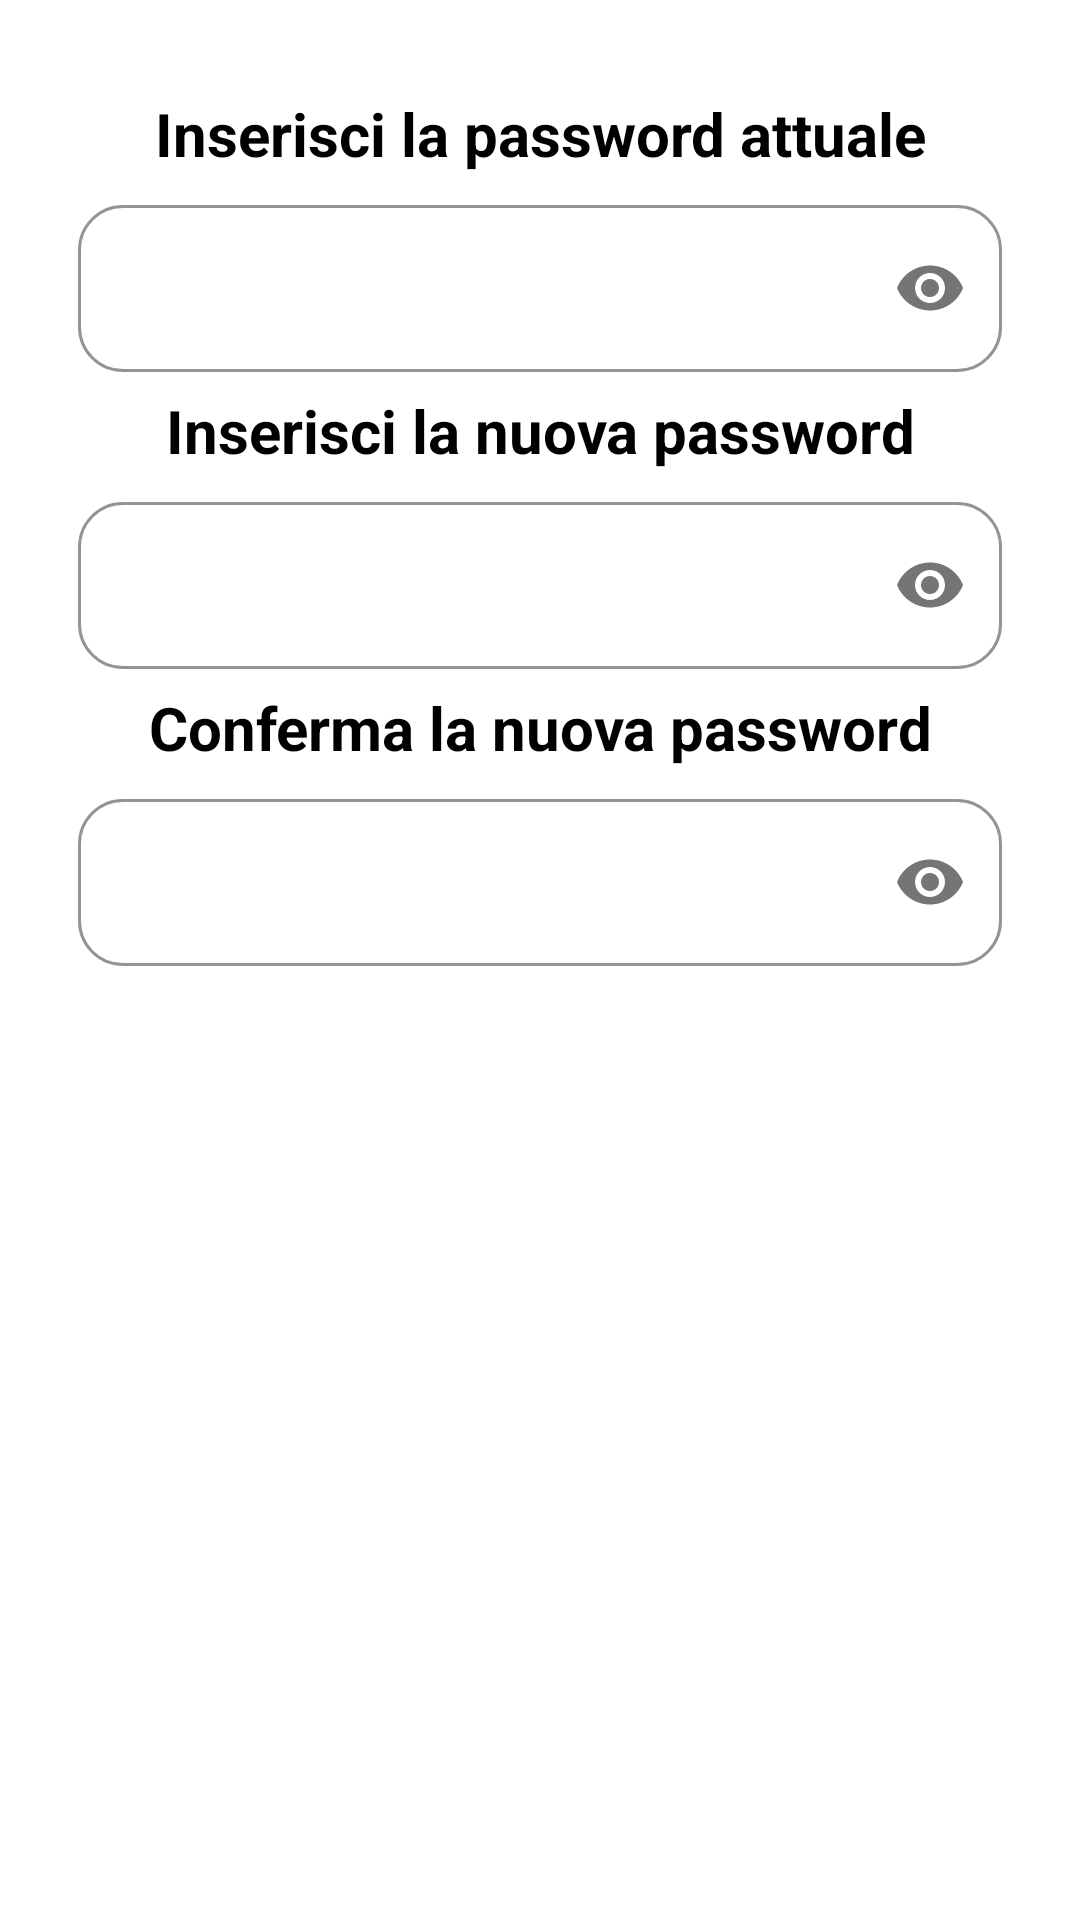

Produce the Android XML layout that renders to this screen, including the resource entries it uses.
<!-- AndroidManifest.xml: application theme Theme.MyStore_1_0 -->
<!-- res/layout/edit_password_dialog_layout.xml -->
<?xml version="1.0" encoding="utf-8"?>
<LinearLayout xmlns:android="http://schemas.android.com/apk/res/android"
    android:layout_width="match_parent"
    android:layout_height="match_parent"
    xmlns:app="http://schemas.android.com/apk/res-auto"
    android:orientation="vertical"
    android:padding="16dp">

    <com.google.android.material.textview.MaterialTextView
        android:layout_width="match_parent"
        android:layout_height="wrap_content"
        android:id="@+id/insertOldPwText"
        android:textAlignment="center"
        android:layout_marginTop="15dp"
        android:textSize="20sp"
        android:textStyle="bold"
        android:textColor="@color/black"
        android:text="Inserisci la password attuale"
        />

    <com.google.android.material.textfield.TextInputLayout
        android:layout_width="match_parent"
        android:layout_height="wrap_content"
        app:passwordToggleEnabled="true"
        app:boxStrokeColor="@color/arancione"
        app:boxCornerRadiusTopStart="15dp"
        app:boxCornerRadiusBottomStart="15dp"
        app:boxCornerRadiusBottomEnd="15dp"
        app:boxCornerRadiusTopEnd="15dp"
        android:layout_marginTop="5dp"
        android:layout_marginBottom="1dp"
        android:layout_marginRight="10dp"
        android:layout_marginLeft="10dp"
        style="@style/Widget.MaterialComponents.TextInputLayout.OutlinedBox">

    <com.google.android.material.textfield.TextInputEditText
        android:layout_width="match_parent"
        android:layout_height="wrap_content"
        android:id="@+id/insertOldPw"
        android:backgroundTint="@color/transparent"
        android:textCursorDrawable="@null"
        android:inputType="textPassword"
        />

    </com.google.android.material.textfield.TextInputLayout>

    <com.google.android.material.textview.MaterialTextView
        android:layout_width="match_parent"
        android:layout_height="wrap_content"
        android:id="@+id/insertNewPwText"
        android:textAlignment="center"
        android:layout_marginTop="5dp"
        android:text="Inserisci la nuova password"
        android:textSize="20sp"
        android:textStyle="bold"
        android:textColor="@color/black"
        />



    <com.google.android.material.textfield.TextInputLayout
        android:layout_width="match_parent"
        android:layout_height="wrap_content"
        app:passwordToggleEnabled="true"
        app:boxStrokeColor="@color/arancione"
        app:boxCornerRadiusTopStart="15dp"
        app:boxCornerRadiusBottomStart="15dp"
        app:boxCornerRadiusBottomEnd="15dp"
        app:boxCornerRadiusTopEnd="15dp"
        android:layout_marginTop="5dp"
        android:layout_marginBottom="1dp"
        android:layout_marginRight="10dp"
        android:layout_marginLeft="10dp"
        style="@style/Widget.MaterialComponents.TextInputLayout.OutlinedBox">

    <com.google.android.material.textfield.TextInputEditText
        android:layout_width="match_parent"
        android:layout_height="wrap_content"
        android:id="@+id/insertNewPw"
        android:backgroundTint="@color/transparent"
        android:textCursorDrawable="@null"
        android:inputType="textPassword"/>

    </com.google.android.material.textfield.TextInputLayout>

    <com.google.android.material.textview.MaterialTextView
        android:layout_width="match_parent"
        android:layout_height="wrap_content"
        android:id="@+id/confirmNewPwText"
        android:text="Conferma la nuova password"
        android:textAlignment="center"
        android:layout_marginTop="5dp"
        android:textSize="20sp"
        android:textStyle="bold"
        android:textColor="@color/black"
        />

    <com.google.android.material.textfield.TextInputLayout
        android:layout_width="match_parent"
        android:layout_height="wrap_content"
        app:passwordToggleEnabled="true"
        app:boxStrokeColor="@color/arancione"
        app:boxCornerRadiusTopStart="15dp"
        app:boxCornerRadiusBottomStart="15dp"
        app:boxCornerRadiusBottomEnd="15dp"
        app:boxCornerRadiusTopEnd="15dp"
        android:layout_marginTop="5dp"
        android:layout_marginBottom="1dp"
        android:layout_marginRight="10dp"
        android:layout_marginLeft="10dp"
        style="@style/Widget.MaterialComponents.TextInputLayout.OutlinedBox"
        >

    <com.google.android.material.textfield.TextInputEditText
        android:layout_width="match_parent"
        android:layout_height="wrap_content"
        android:id="@+id/confirmNewPw"
        android:backgroundTint="@color/transparent"
        android:textCursorDrawable="@null"
        android:inputType="textPassword"/>

    </com.google.android.material.textfield.TextInputLayout>



</LinearLayout>
<!-- resources referenced by this layout -->
<resources>
  <color name="arancione">#FFA500</color>
  <color name="black">#FF000000</color>
  <color name="transparent">#00000000</color>
  <style name="Theme.MyStore_1_0" parent="Theme.MaterialComponents.DayNight.NoActionBar">
          
          <item name="colorPrimary">@color/arancione</item>
          <item name="colorPrimaryVariant">@color/statusBarColor</item>
          <item name="colorOnPrimary">@color/white</item>
          
          <item name="colorSecondary">@color/teal_200</item>
          <item name="colorSecondaryVariant">@color/teal_700</item>
          <item name="colorOnSecondary">@color/black</item>
          
          <item name="android:statusBarColor" tools:targetApi="l">?attr/colorPrimaryVariant</item>
          
      </style>
  <color name="statusBarColor">#133C68</color>
  <color name="white">#FFFFFFFF</color>
  <color name="teal_200">#FF03DAC5</color>
  <color name="teal_700">#FF018786</color>
</resources>
